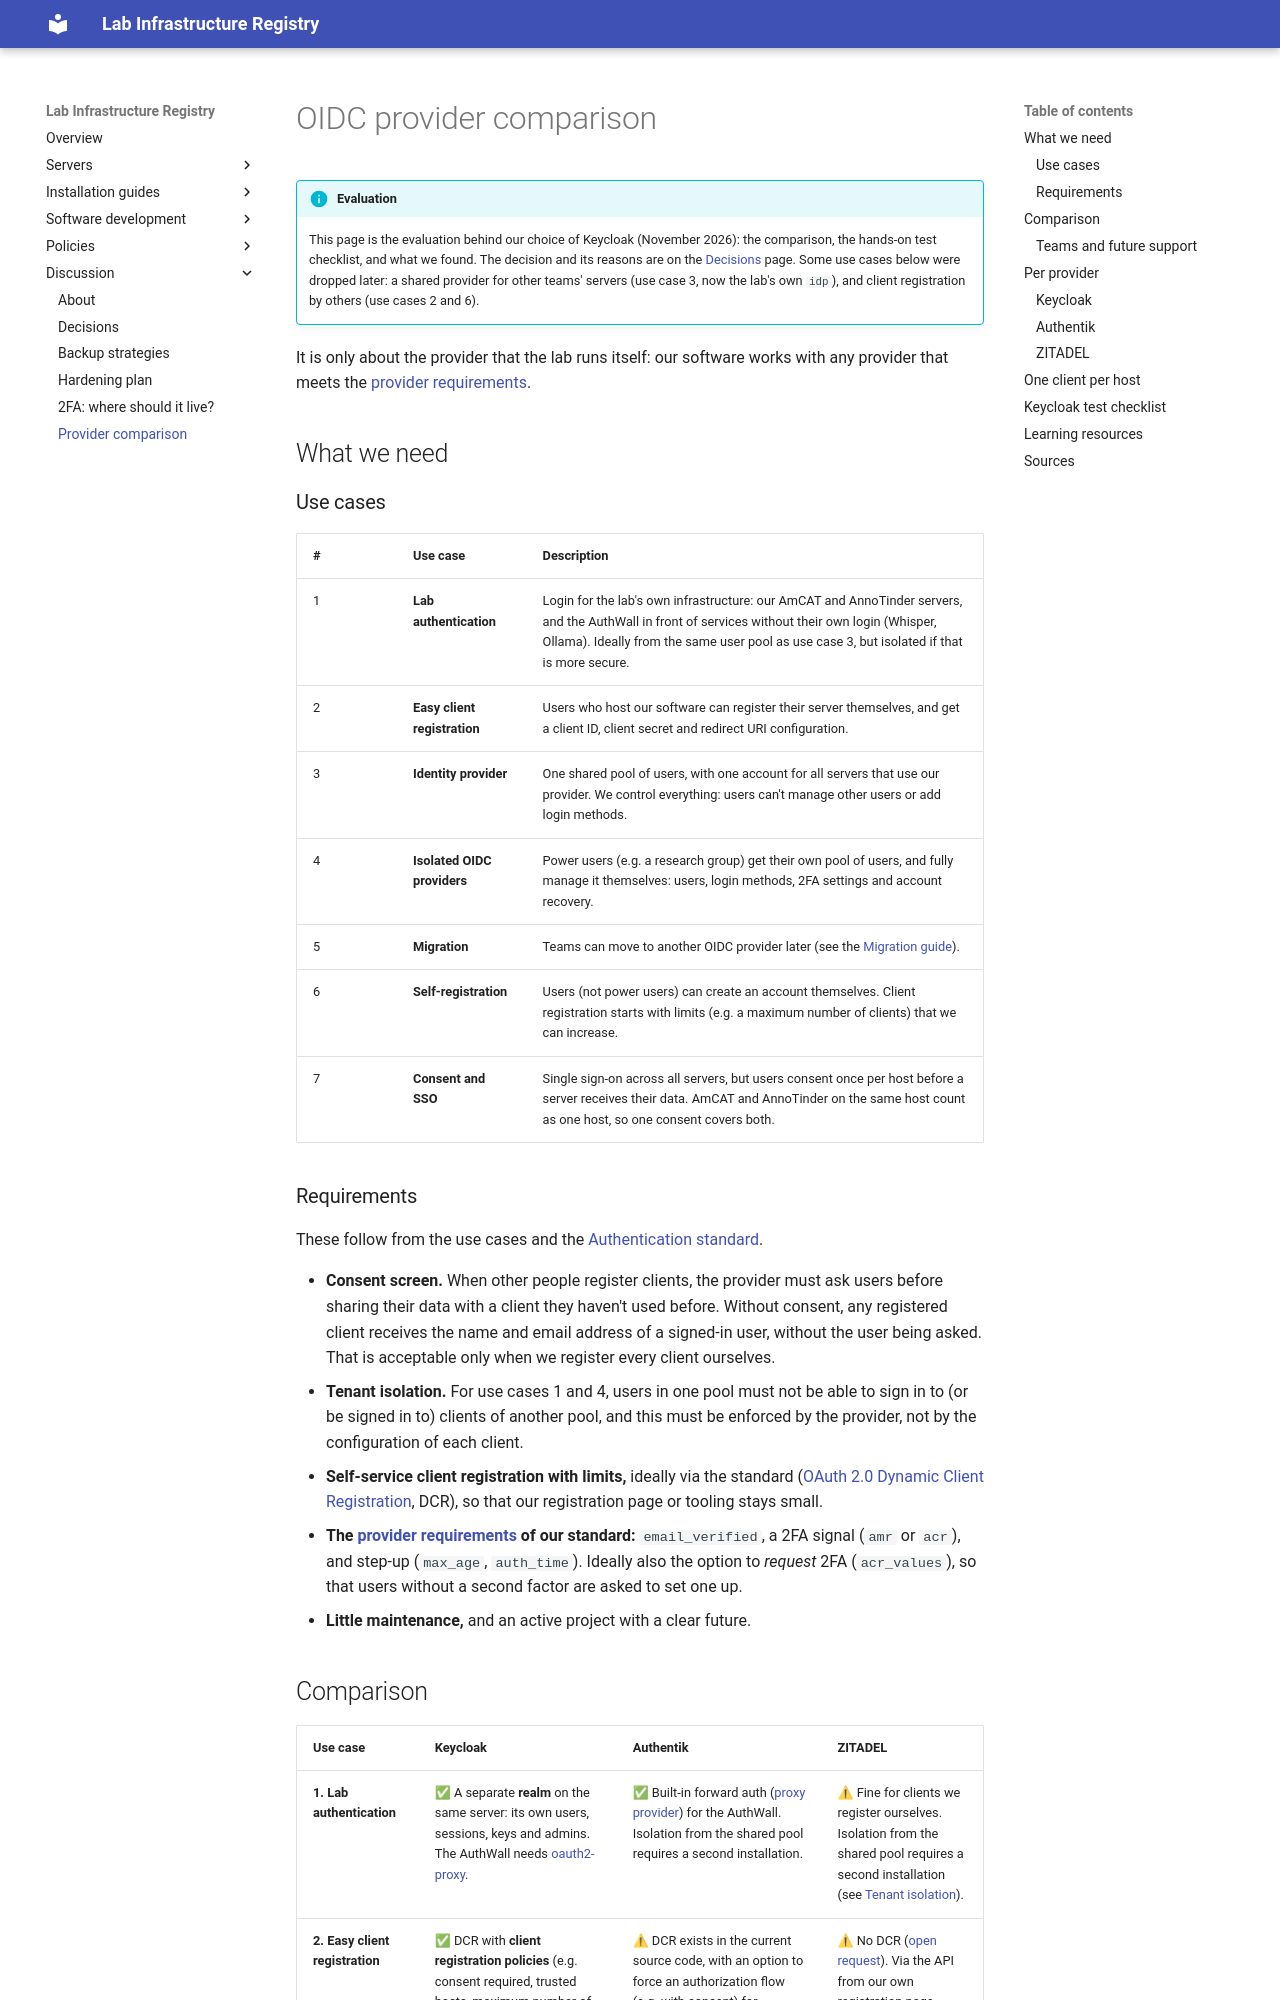

repository: kasperwelbers/societal-analytics-lab-infra · page: auth-providers/index.html · generator: mkdocs

# OIDC provider comparison

!!! info "Evaluation"
    This page is the evaluation behind our choice of Keycloak (November 2026): the comparison, the hands-on test checklist, and what we found. The decision and its reasons are on the [Decisions](./decisions.md#keycloak) page. Some use cases below were dropped later: a shared provider for other teams' servers (use case 3, now the lab's own `idp`), and client registration by others (use cases 2 and 6).

It is only about the provider that the lab runs itself: our software works with any provider that meets the [provider requirements](./auth.md#oidc-provider-requirements).

## What we need

### Use cases

| # | Use case | Description |
| --- | --- | --- |
| 1 | **Lab authentication** | Login for the lab's own infrastructure: our AmCAT and AnnoTinder servers, and the AuthWall in front of services without their own login (Whisper, Ollama). Ideally from the same user pool as use case 3, but isolated if that is more secure. |
| 2 | **Easy client registration** | Users who host our software can register their server themselves, and get a client ID, client secret and redirect URI configuration. |
| 3 | **Identity provider** | One shared pool of users, with one account for all servers that use our provider. We control everything: users can't manage other users or add login methods. |
| 4 | **Isolated OIDC providers** | Power users (e.g. a research group) get their own pool of users, and fully manage it themselves: users, login methods, 2FA settings and account recovery. |
| 5 | **Migration** | Teams can move to another OIDC provider later (see the [Migration guide](./auth-migration.md)). |
| 6 | **Self-registration** | Users (not power users) can create an account themselves. Client registration starts with limits (e.g. a maximum number of clients) that we can increase. |
| 7 | **Consent and SSO** | Single sign-on across all servers, but users consent once per host before a server receives their data. AmCAT and AnnoTinder on the same host count as one host, so one consent covers both. |

### Requirements

These follow from the use cases and the [Authentication standard](./auth.md).

* **Consent screen.** When other people register clients, the provider must ask users before sharing their data with a client they haven't used before. Without consent, any registered client receives the name and email address of a signed-in user, without the user being asked. That is acceptable only when we register every client ourselves.
* **Tenant isolation.** For use cases 1 and 4, users in one pool must not be able to sign in to (or be signed in to) clients of another pool, and this must be enforced by the provider, not by the configuration of each client.
* **Self-service client registration with limits,** ideally via the standard ([OAuth 2.0 Dynamic Client Registration](https://www.rfc-editor.org/rfc/rfc7591), DCR), so that our registration page or tooling stays small.
* **The [provider requirements](./auth.md#oidc-provider-requirements) of our standard:** `email_verified`, a 2FA signal (`amr` or `acr`), and step-up (`max_age`, `auth_time`). Ideally also the option to *request* 2FA (`acr_values`), so that users without a second factor are asked to set one up.
* **Little maintenance,** and an active project with a clear future.
